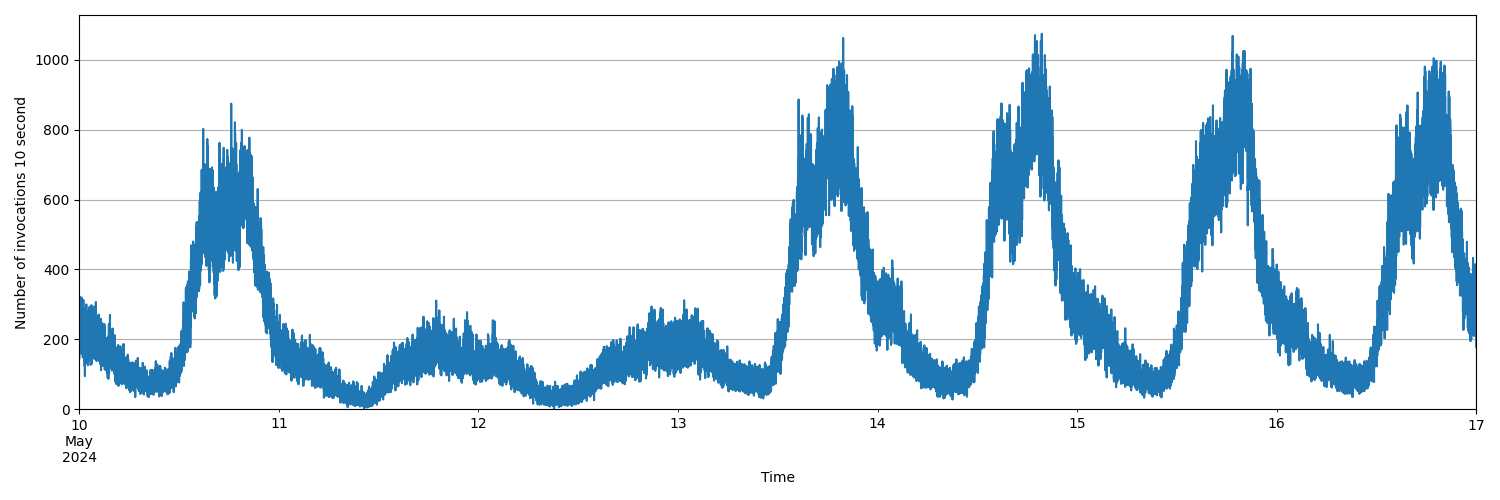

The table this chart was drawn from, first rows:
Time, TIMESTAMP
2024-05-10 00:00:00, 146
2024-05-10 00:00:10, 238
2024-05-10 00:00:20, 268
2024-05-10 00:00:30, 254
2024-05-10 00:00:40, 261
2024-05-10 00:00:50, 257
2024-05-10 00:01:00, 215
2024-05-10 00:01:10, 202
2024-05-10 00:01:20, 182
2024-05-10 00:01:30, 215
2024-05-10 00:01:40, 237
2024-05-10 00:01:50, 216
2024-05-10 00:02:00, 201
2024-05-10 00:02:10, 285
2024-05-10 00:02:20, 270
2024-05-10 00:02:30, 229
2024-05-10 00:02:40, 236
2024-05-10 00:02:50, 242
2024-05-10 00:03:00, 230
2024-05-10 00:03:10, 240
2024-05-10 00:03:20, 220
2024-05-10 00:03:30, 242
2024-05-10 00:03:40, 217
2024-05-10 00:03:50, 244
2024-05-10 00:04:00, 290
2024-05-10 00:04:10, 288
2024-05-10 00:04:20, 285
2024-05-10 00:04:30, 241
2024-05-10 00:04:40, 232
2024-05-10 00:04:50, 261
2024-05-10 00:05:00, 221
2024-05-10 00:05:10, 251
2024-05-10 00:05:20, 271
2024-05-10 00:05:30, 278
2024-05-10 00:05:40, 241
2024-05-10 00:05:50, 267
2024-05-10 00:06:00, 219
2024-05-10 00:06:10, 262
2024-05-10 00:06:20, 203
2024-05-10 00:06:30, 203
2024-05-10 00:06:40, 259
2024-05-10 00:06:50, 225
2024-05-10 00:07:00, 236
2024-05-10 00:07:10, 302
2024-05-10 00:07:20, 246
2024-05-10 00:07:30, 230
2024-05-10 00:07:40, 230
2024-05-10 00:07:50, 254
2024-05-10 00:08:00, 285
2024-05-10 00:08:10, 302
2024-05-10 00:08:20, 321
2024-05-10 00:08:30, 213
2024-05-10 00:08:40, 212
2024-05-10 00:08:50, 187
2024-05-10 00:09:00, 219
2024-05-10 00:09:10, 219
2024-05-10 00:09:20, 265
2024-05-10 00:09:30, 201
2024-05-10 00:09:40, 189
2024-05-10 00:09:50, 220
... 60,421 more rows
